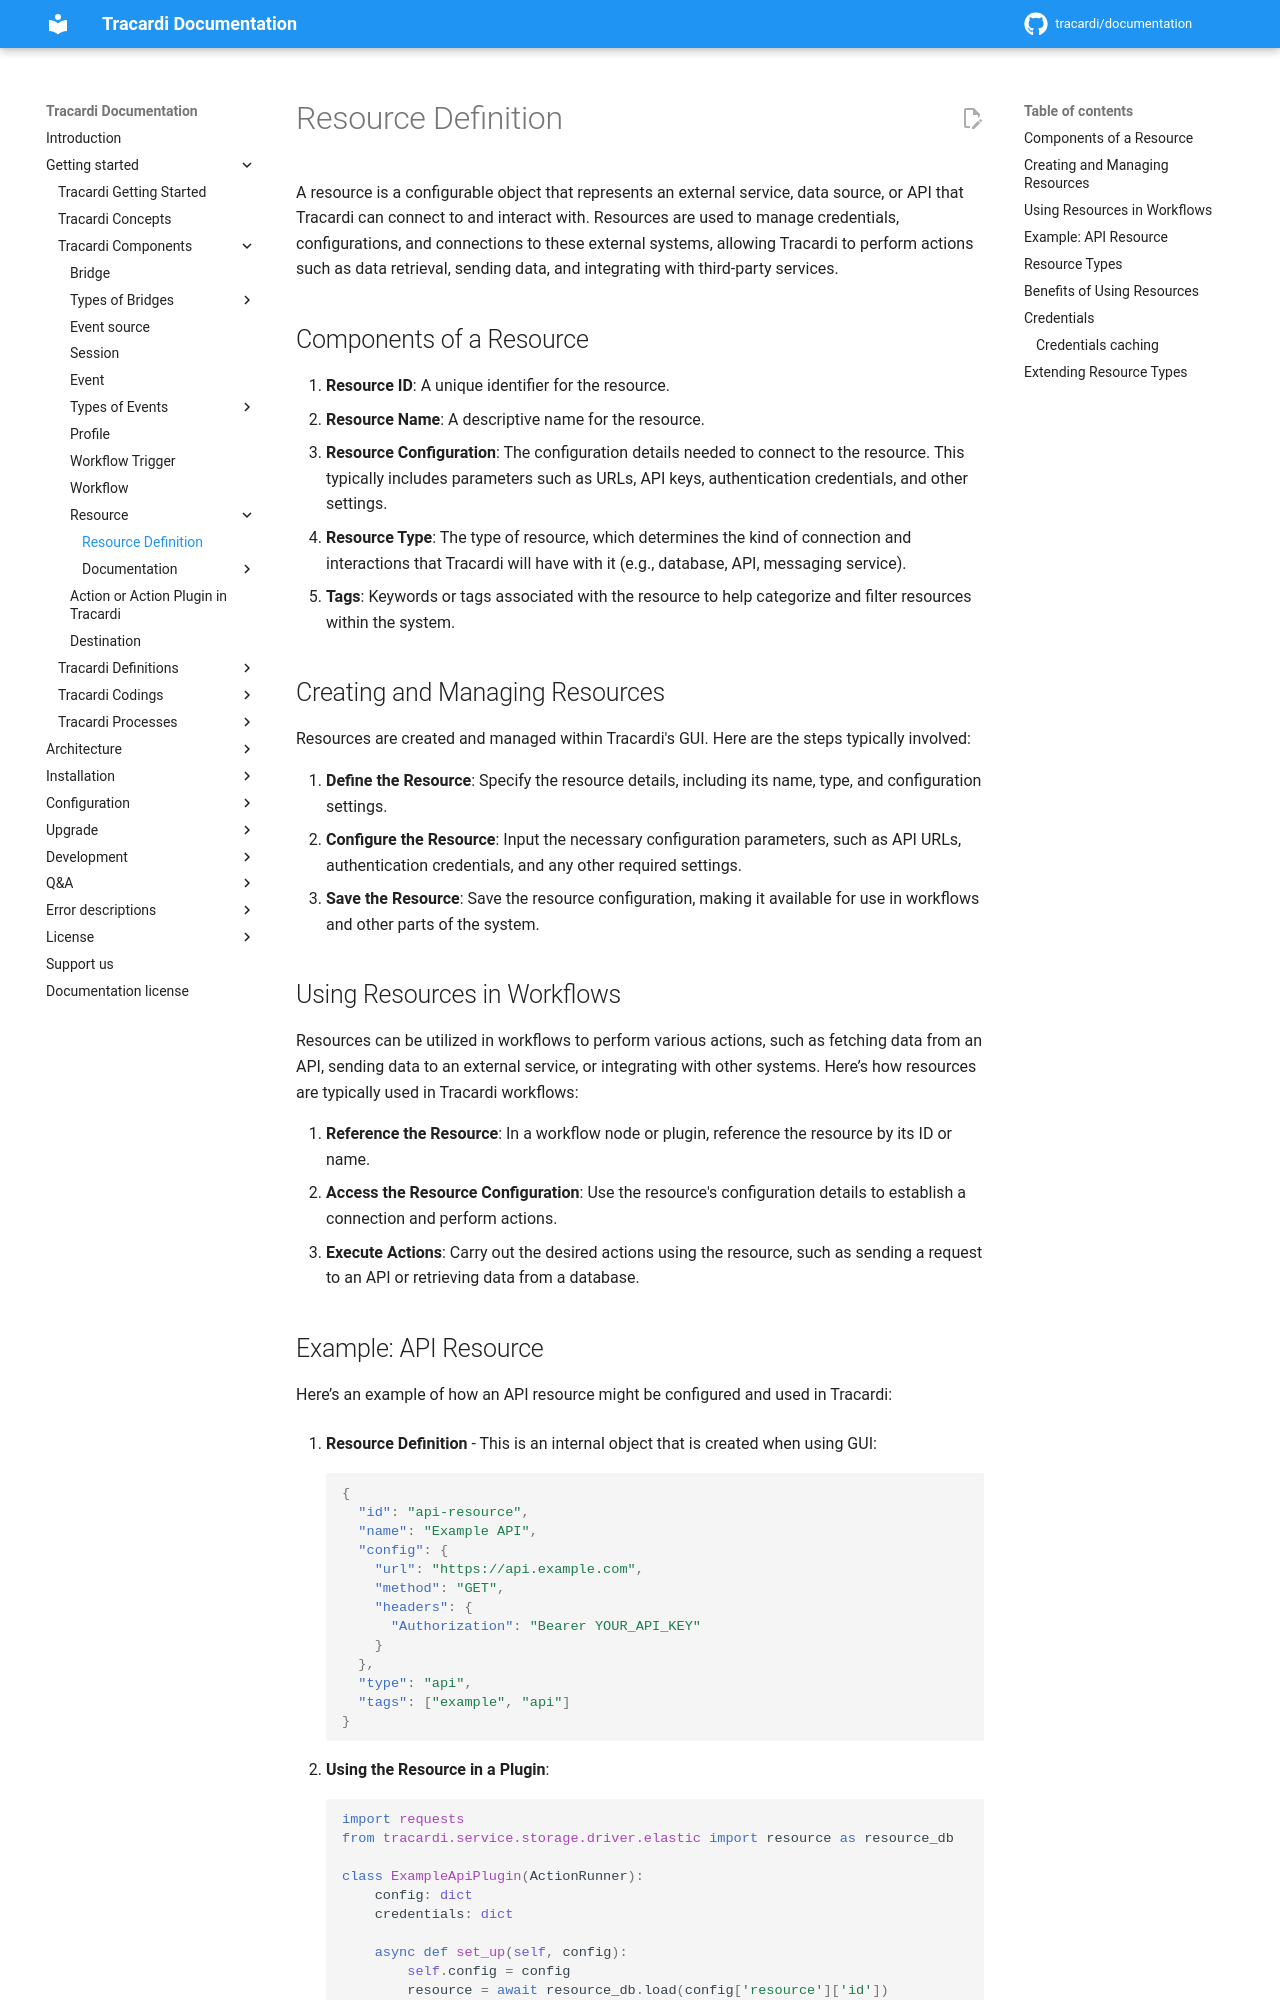

repository: Tracardi/documentation · page: 1.1.x/getting_started/components/resource/index.html · generator: mkdocs

# Resource Definition

A resource is a configurable object that represents an external service, data source, or API that Tracardi
can connect to and interact with. Resources are used to manage credentials, configurations, and connections to these
external systems, allowing Tracardi to perform actions such as data retrieval, sending data, and integrating with
third-party services.

## Components of a Resource

1. **Resource ID**: A unique identifier for the resource.
2. **Resource Name**: A descriptive name for the resource.
3. **Resource Configuration**: The configuration details needed to connect to the resource. This typically includes
   parameters such as URLs, API keys, authentication credentials, and other settings.
4. **Resource Type**: The type of resource, which determines the kind of connection and interactions that Tracardi will
   have with it (e.g., database, API, messaging service).
5. **Tags**: Keywords or tags associated with the resource to help categorize and filter resources within the system.

## Creating and Managing Resources

Resources are created and managed within Tracardi's GUI. Here are the steps typically involved:

1. **Define the Resource**: Specify the resource details, including its name, type, and configuration settings.
2. **Configure the Resource**: Input the necessary configuration parameters, such as API URLs, authentication
   credentials, and any other required settings.
3. **Save the Resource**: Save the resource configuration, making it available for use in workflows and other parts of
   the system.

## Using Resources in Workflows

Resources can be utilized in workflows to perform various actions, such as fetching data from an API, sending data to an
external service, or integrating with other systems. Here’s how resources are typically used in Tracardi workflows:

1. **Reference the Resource**: In a workflow node or plugin, reference the resource by its ID or name.
2. **Access the Resource Configuration**: Use the resource's configuration details to establish a connection and perform
   actions.
3. **Execute Actions**: Carry out the desired actions using the resource, such as sending a request to an API or
   retrieving data from a database.
